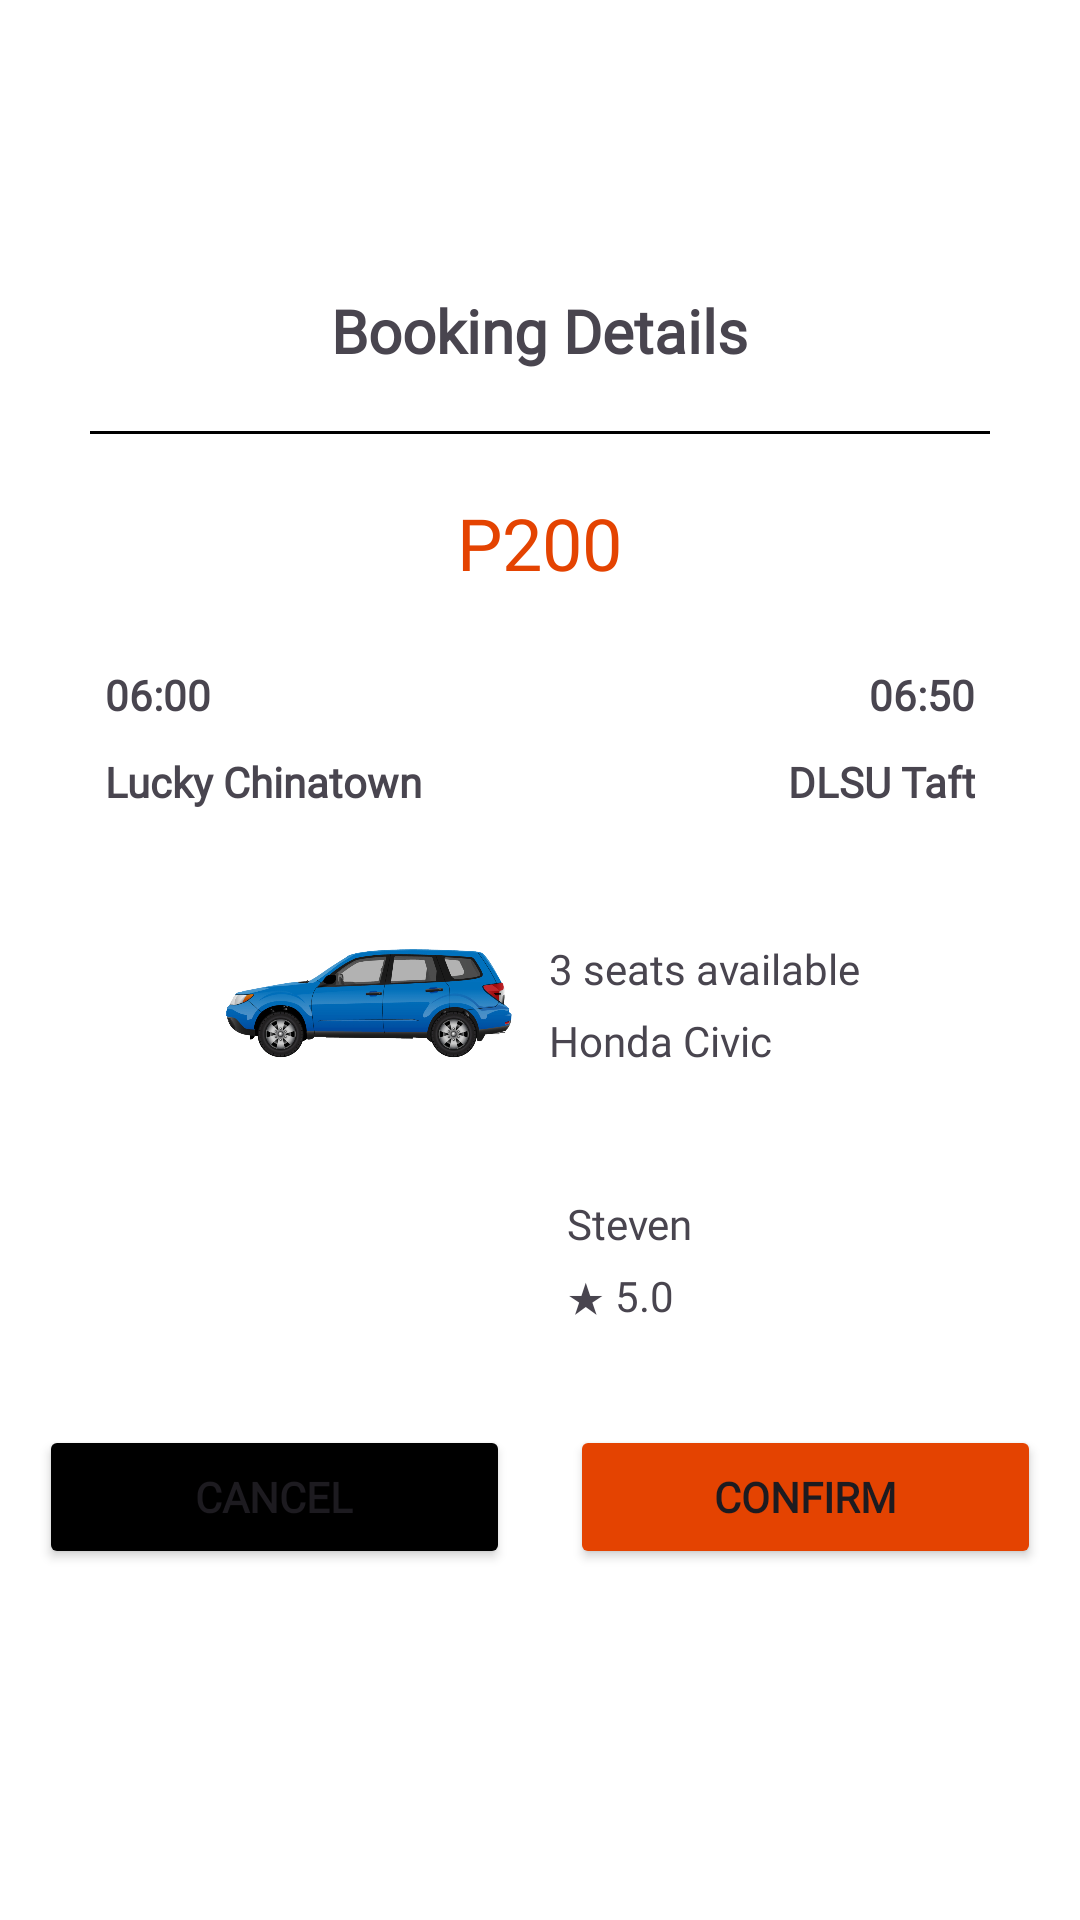

Here is an Android app screen rendered from its layout file. Give the layout XML and the strings, colors and styles it references.
<!-- AndroidManifest.xml: application theme Theme.UniRide -->
<!-- res/layout/booking_search_details.xml -->
<?xml version="1.0" encoding="utf-8"?>
<LinearLayout xmlns:android="http://schemas.android.com/apk/res/android"
    xmlns:app="http://schemas.android.com/apk/res-auto"
    xmlns:tools="http://schemas.android.com/tools"
    android:id="@+id/main"
    android:layout_width="match_parent"
    android:layout_height="match_parent"
    android:background="#F8E7E1"
    android:gravity="center"
    android:orientation="vertical"
    tools:context=".BookingSearchDetailsActivity">

    <androidx.cardview.widget.CardView
        android:layout_width="374dp"
        android:layout_height="648dp"
        android:layout_gravity="center"
        app:cardCornerRadius="10dp"
        app:cardElevation="5dp">

        <LinearLayout
            android:layout_width="match_parent"
            android:layout_height="match_parent"
            android:gravity="center"
            android:orientation="vertical">

            <TextView
                android:id="@+id/bookingDetails"
                android:layout_width="wrap_content"
                android:layout_height="wrap_content"
                android:fontFamily="@font/raleway_extrabold"
                android:text="Booking Details"
                android:textSize="20sp"
                android:textStyle="bold" />

            <View
                android:id="@+id/horizontalLine"
                android:layout_width="300dp"
                android:layout_height="1dp"
                android:layout_margin="20dp"
                android:background="@color/black" />

            <TextView
                android:id="@+id/priceTv"
                android:layout_width="wrap_content"
                android:layout_height="wrap_content"
                android:layout_marginBottom="20dp"
                android:fontFamily="@font/raleway_extrabold"
                android:text="P200"
                android:textAlignment="center"
                android:textColor="@color/primary"
                android:textSize="24sp" />

            <LinearLayout
                android:layout_width="300dp"
                android:layout_height="wrap_content"
                android:orientation="horizontal">

                <TextView
                    android:id="@+id/departureTimeTv"
                    android:layout_width="0dp"
                    android:layout_height="wrap_content"
                    android:layout_margin="5dp"
                    android:layout_weight="1"
                    android:fontFamily="@font/raleway_extrabold"
                    android:text="06:00"
                    android:textAlignment="viewStart"
                    android:textStyle="bold" />

                <TextView
                    android:id="@+id/arrivalTimeTv"
                    android:layout_width="0dp"
                    android:layout_height="wrap_content"
                    android:layout_margin="5dp"
                    android:layout_weight="1"
                    android:fontFamily="@font/raleway_extrabold"
                    android:text="06:50"
                    android:textAlignment="viewEnd"
                    android:textStyle="bold" />

            </LinearLayout>

            <LinearLayout
                android:layout_width="300dp"
                android:layout_height="wrap_content"
                android:orientation="horizontal">

                <TextView
                    android:id="@+id/departureLocTv"
                    android:layout_width="0dp"
                    android:layout_height="wrap_content"
                    android:layout_margin="5dp"
                    android:layout_weight="1"
                    android:fontFamily="@font/raleway"
                    android:text="Lucky Chinatown"
                    android:textAlignment="viewStart"
                    android:textStyle="bold" />

                <TextView
                    android:id="@+id/arrivalLocTv"
                    android:layout_width="0dp"
                    android:layout_height="wrap_content"
                    android:layout_margin="5dp"
                    android:layout_weight="1"
                    android:fontFamily="@font/raleway"
                    android:text="DLSU Taft"
                    android:textAlignment="viewEnd"
                    android:textStyle="bold" />

            </LinearLayout>

            <LinearLayout
                android:layout_width="wrap_content"
                android:layout_height="wrap_content"
                android:layout_marginTop="10dp"
                android:layout_marginBottom="10dp"
                android:orientation="horizontal">

                <ImageView
                    android:id="@+id/carImage"
                    android:layout_width="100dp"
                    android:layout_height="100dp"
                    android:layout_marginRight="10dp"
                    app:srcCompat="@drawable/hatchback" />

                <LinearLayout
                    android:layout_width="match_parent"
                    android:layout_height="match_parent"
                    android:gravity="center_vertical"
                    android:orientation="vertical">

                    <TextView
                        android:id="@+id/capacityTv"
                        android:layout_width="wrap_content"
                        android:layout_height="wrap_content"
                        android:layout_marginBottom="5dp"
                        android:fontFamily="@font/raleway"
                        android:text="3 seats available" />

                    <TextView
                        android:id="@+id/carModelTv"
                        android:layout_width="wrap_content"
                        android:layout_height="wrap_content"
                        android:fontFamily="@font/raleway"
                        android:gravity="center_vertical"
                        android:text="Honda Civic" />
                </LinearLayout>

            </LinearLayout>

            <LinearLayout
                android:layout_width="wrap_content"
                android:layout_height="wrap_content"
                android:layout_marginBottom="10dp"
                android:orientation="horizontal">

                <ImageView
                    android:id="@+id/userImage"
                    android:layout_width="50dp"
                    android:layout_height="50dp"
                    android:layout_marginRight="10dp"
                    tools:srcCompat="@tools:sample/avatars" />

                <LinearLayout
                    android:layout_width="match_parent"
                    android:layout_height="match_parent"
                    android:layout_weight="1"
                    android:gravity="center_vertical"
                    android:orientation="vertical">

                    <TextView
                        android:id="@+id/userNameTv"
                        android:layout_width="wrap_content"
                        android:layout_height="wrap_content"
                        android:layout_marginBottom="5dp"
                        android:fontFamily="@font/raleway"
                        android:gravity="center_vertical"
                        android:text="Steven" />

                    <TextView
                        android:id="@+id/ratingTv"
                        android:layout_width="wrap_content"
                        android:layout_height="wrap_content"
                        android:fontFamily="@font/raleway"
                        android:gravity="center_vertical"
                        android:text="★ 5.0" />
                </LinearLayout>
            </LinearLayout>

            <LinearLayout
                android:layout_width="match_parent"
                android:layout_height="wrap_content"
                android:orientation="horizontal">

                <Button
                    android:id="@+id/cancelBtn"
                    android:layout_width="0dp"
                    android:layout_height="wrap_content"
                    android:layout_marginLeft="20dp"
                    android:layout_marginTop="20dp"
                    android:layout_marginRight="10dp"
                    android:layout_marginBottom="20dp"
                    android:layout_weight="1"
                    android:backgroundTint="@color/black"
                    android:fontFamily="@font/raleway"
                    android:text="Cancel"
                    android:textStyle="bold" />

                <Button
                    android:id="@+id/confirmBtn"
                    android:layout_width="0dp"
                    android:layout_height="wrap_content"
                    android:layout_marginLeft="10dp"
                    android:layout_marginTop="20dp"
                    android:layout_marginRight="20dp"
                    android:layout_marginBottom="20dp"
                    android:layout_weight="1"
                    android:backgroundTint="@color/primary"
                    android:fontFamily="@font/raleway"
                    android:text="Confirm"
                    android:textStyle="bold" />

            </LinearLayout>

        </LinearLayout>
    </androidx.cardview.widget.CardView>
</LinearLayout>
<!-- resources referenced by this layout -->
<resources>
  <color name="black">#FF000000</color>
  <color name="primary">#E44301</color>
  <!-- drawable hatchback: png bitmap (drawable, 253365 bytes) -->
  <style name="Theme.UniRide" parent="Base.Theme.UniRide">
          
          <item name="android:windowBackground">@color/background_color</item>
          
          <item name="colorPrimary">@color/navbar_color</item>
      </style>
  <style name="Base.Theme.UniRide" parent="Theme.Material3.DayNight.NoActionBar">
          
      </style>
  <color name="background_color">#FAFAFA</color>
  <color name="navbar_color">#EDEDED</color>
</resources>
